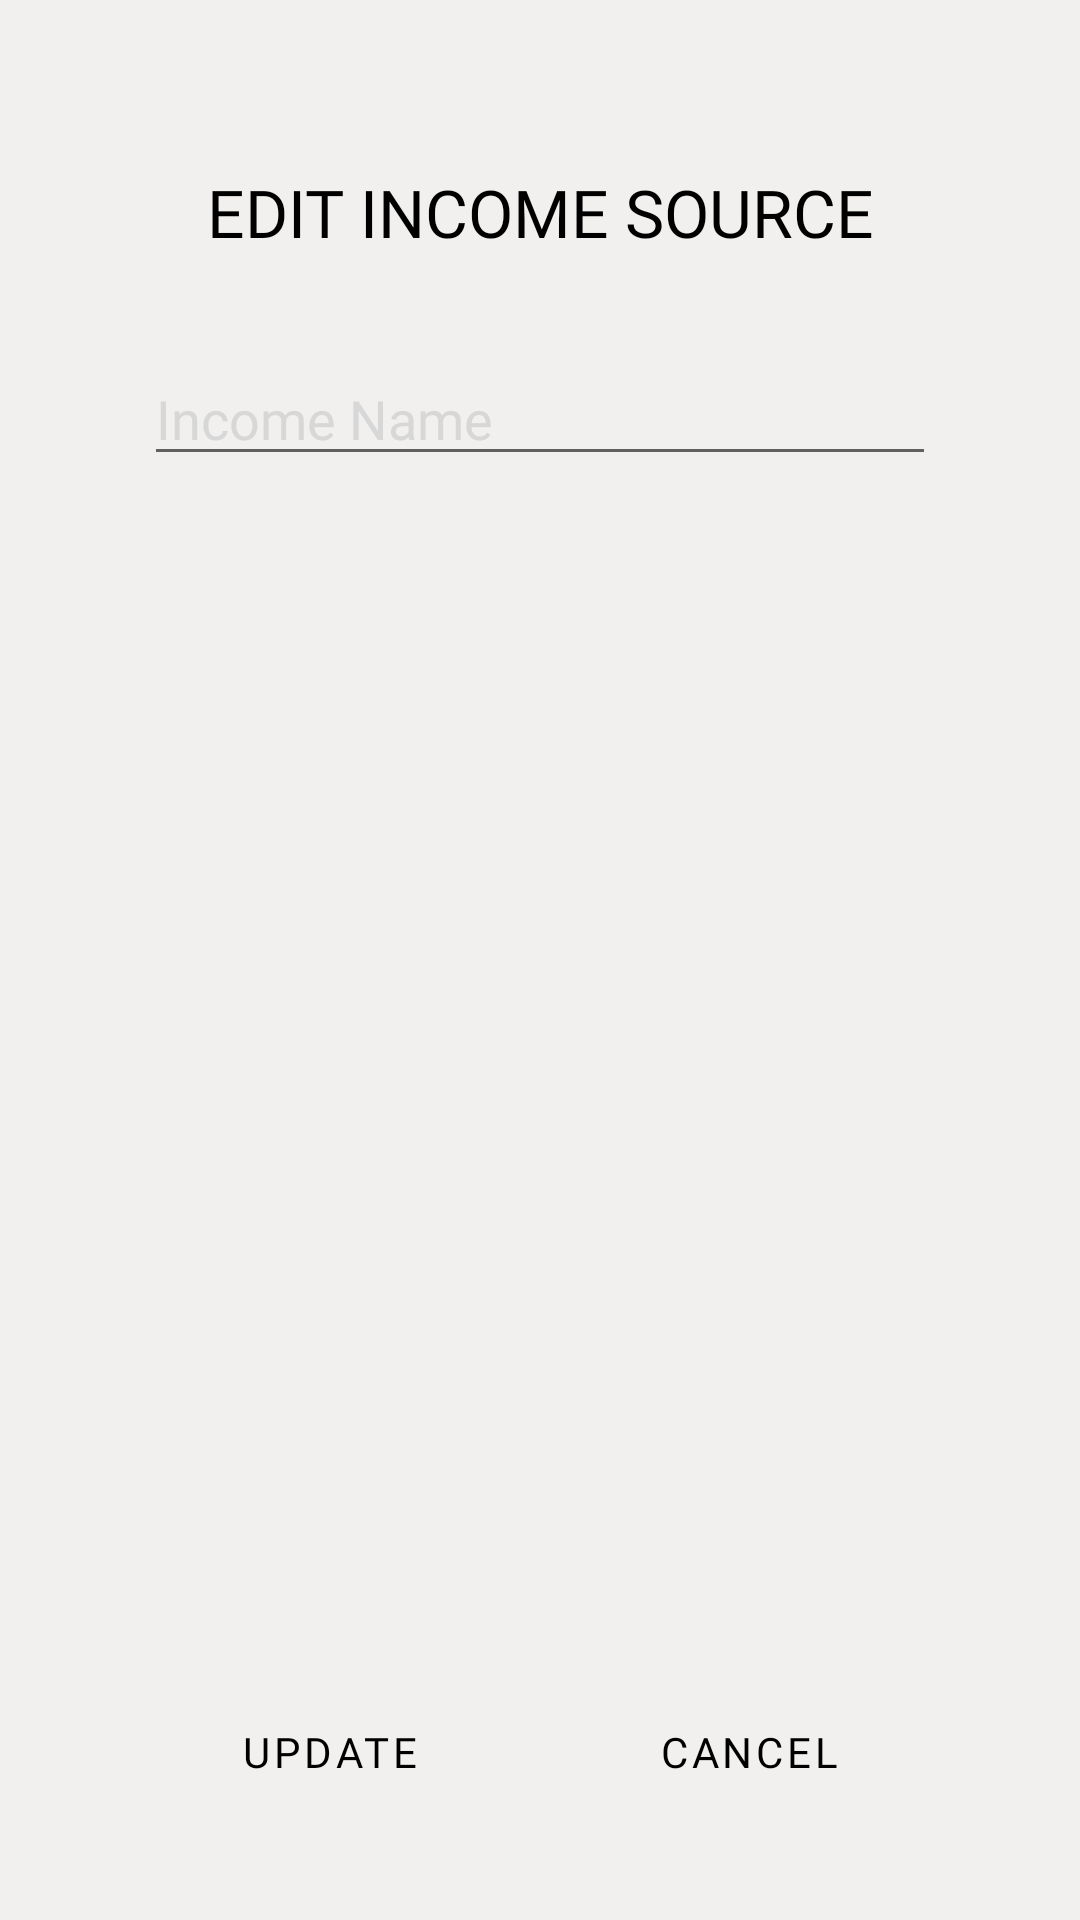

Here is an Android app screen rendered from its layout file. Give the layout XML and the strings, colors and styles it references.
<!-- AndroidManifest.xml: application theme Theme.MoneyPlanner.LightMoney -->
<!-- res/layout/activity_edit_income_category.xml -->
<?xml version="1.0" encoding="utf-8"?>
<androidx.constraintlayout.widget.ConstraintLayout xmlns:android="http://schemas.android.com/apk/res/android"
    xmlns:app="http://schemas.android.com/apk/res-auto"
    android:layout_width="match_parent"
    android:layout_height="match_parent"
    android:paddingHorizontal="16dp"
    android:paddingTop="?attr/actionBarSize"
    android:background="@color/off_white" >

    <TextView
        android:id="@+id/editIncomeSourceTitle"
        android:layout_width="match_parent"
        android:layout_height="wrap_content"
        android:text="EDIT INCOME SOURCE"
        style="@style/pageHeaders"
        app:layout_constraintTop_toTopOf="parent"
        app:layout_constraintEnd_toEndOf="parent"
        app:layout_constraintStart_toStartOf="parent" />

    <androidx.constraintlayout.widget.ConstraintLayout
        android:layout_width="match_parent"
        android:layout_height="wrap_content"
        android:layout_margin="16dp"
        android:padding="16dp"
        android:background="@drawable/white_container"
        app:layout_constraintTop_toBottomOf="@id/editIncomeSourceTitle"
        app:layout_constraintStart_toStartOf="parent"
        app:layout_constraintEnd_toEndOf="parent">

    <EditText
        android:id="@+id/editTextIncomeCategoryName"
        android:layout_width="0dp"
        android:layout_height="wrap_content"
        android:hint="Income Name"
        android:inputType="text"
        style="@style/editText"
        app:layout_constraintEnd_toEndOf="parent"
        app:layout_constraintStart_toStartOf="parent"
        app:layout_constraintTop_toTopOf="parent" />

    </androidx.constraintlayout.widget.ConstraintLayout>

    <Button
        android:id="@+id/buttonSaveIncomeCategory"
        android:layout_width="wrap_content"
        android:layout_height="wrap_content"
        android:layout_marginBottom="32dp"
        android:text="Update"
        style="@style/buttons"
        app:layout_constraintBottom_toBottomOf="parent"
        app:layout_constraintEnd_toStartOf="@+id/buttonCancelIncomeCategory"
        app:layout_constraintStart_toStartOf="parent"/>

    <Button
        android:layout_width="wrap_content"
        android:layout_height="wrap_content"
        android:text="Cancel"
        style="@style/buttons"
        android:id="@+id/buttonCancelIncomeCategory"
        app:layout_constraintBottom_toBottomOf="@id/buttonSaveIncomeCategory"
        app:layout_constraintEnd_toEndOf="parent"
        app:layout_constraintStart_toEndOf="@id/buttonSaveIncomeCategory"/>

</androidx.constraintlayout.widget.ConstraintLayout>
<!-- resources referenced by this layout -->
<resources>
  <color name="off_white">#F2F0EF</color>
  <style name="buttons" parent="Widget.MaterialComponents.Button">
          <item name="backgroundTint">@color/white</item>
          <item name="android:backgroundTint">@color/white</item>
          <item name="android:textColor">@color/black</item>
          <item name="rippleColor">@color/off_white</item>
          <item name="android:tint">@color/black</item>
          <item name="tint">@color/black</item>
          <item name="cornerRadius">4dp</item>
          <item name="android:fontFamily">@font/questrial_regular</item>
      </style>
  <style name="editText" parent="Widget.MaterialComponents.TextInputLayout.OutlinedBox">
          <item name="android:textColor">@color/black</item>
          <item name="android:textColorHint">@color/grey</item>
          <item name="android:textAppearance">@style/TextAppearance.AppCompat.Medium</item>
          <item name="android:fontFamily">@font/questrial_regular</item>
      </style>
  <style name="pageHeaders" parent="Widget.MaterialComponents.TextView">
          <item name="android:textColor">@color/black</item>
          <item name="android:textAppearance">@style/TextAppearance.AppCompat.Large</item>
          <item name="android:gravity">center</item>
          <item name="android:fontFamily">@font/lexend_peta_variable_font_wght</item>
      </style>
  <style name="Theme.MoneyPlanner.LightMoney" parent="Theme.MaterialComponents.Light.NoActionBar">
          <item name="windowActionBar">false</item>
          <item name="windowNoTitle">true</item>
          <item name="android:statusBarColor">@android:color/transparent</item>
          <item name="android:windowBackground">@color/off_white</item>
      </style>
  <color name="white">#FFFFFF</color>
  <color name="black">#000000</color>
  <color name="grey">#D7d7d7</color>
</resources>
